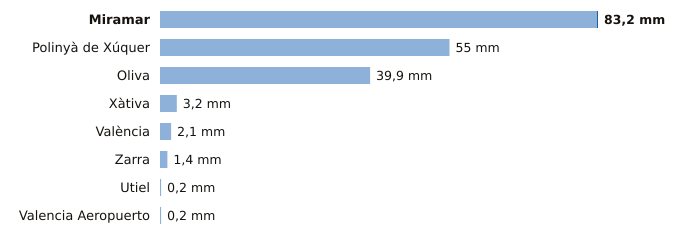

The table this chart was drawn from, first rows:
estacion, provincia, indicativo, mm_6_dias_anteriores, mm_hoy, mm_7_dias, horas_de_hoy
Miramar, Valencia, 8058Y, 83.0, 0.2, 83.2, 1
Polinyà de Xúquer, Valencia, 8325X, 55.0, 0.0, 55.0, 1
Oliva, Valencia, 8058X, 39.9, 0.0, 39.9, 1
Xàtiva, Valencia, 8293X, 3.2, 0.0, 3.2, 1
València, Valencia, 8416, 2.1, 0.0, 2.1, 1
Zarra, Valencia, 8203O, 1.4, 0.0, 1.4, 1
Utiel, Valencia, 8309X, 0.2, 0.0, 0.2, 1
Valencia Aeropuerto, Valencia, 8414A, 0.2, 0.0, 0.2, 1
